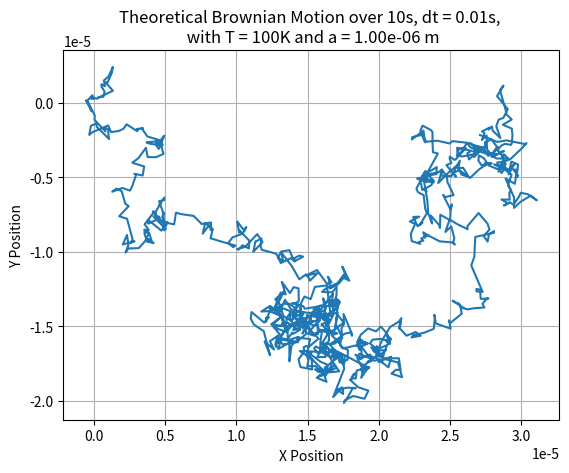

Write the Python code that produced this figure.
import numpy as np
import matplotlib.pyplot as plt

def theoretical_motion(t, dt, D):
    n_timesteps = int(t/dt)
    sdev = np.sqrt(2*D*dt)
    x_step = np.random.normal(0, sdev, n_timesteps)
    x = np.cumsum(x_step)
    y_step = np.random.normal(0, sdev, n_timesteps)
    y = np.cumsum(y_step)
    return x, y

# sample for now
t = 10
dt = 10**(-2)
k = 1.380649 * 10**-23 #boltzmann
T = 100 #K
eta = 1 * 10**(-5) # can be computed later 
a = 10**(-6) # of the big particle
def eta(T):
    """argon using sutherland formula"""
    return 2.1*10**(-5) * (T/273.15)**(3/2) * (273.15 + 165)/(T + 165)
def D(T, a):
    return k*T/(6*np.pi*eta(T)*a)

x, y = theoretical_motion(t, dt, D(T, a))

fig = plt.figure()
ax = fig.add_subplot()
ax.plot(x, y)
ax.set_xlabel('X Position')
ax.set_ylabel('Y Position')
ax.grid()
plt.title(f'Theoretical Brownian Motion over {t}s, dt = {dt}s, \n with T = {T}K and a = {a:.2e} m')
plt.show()
